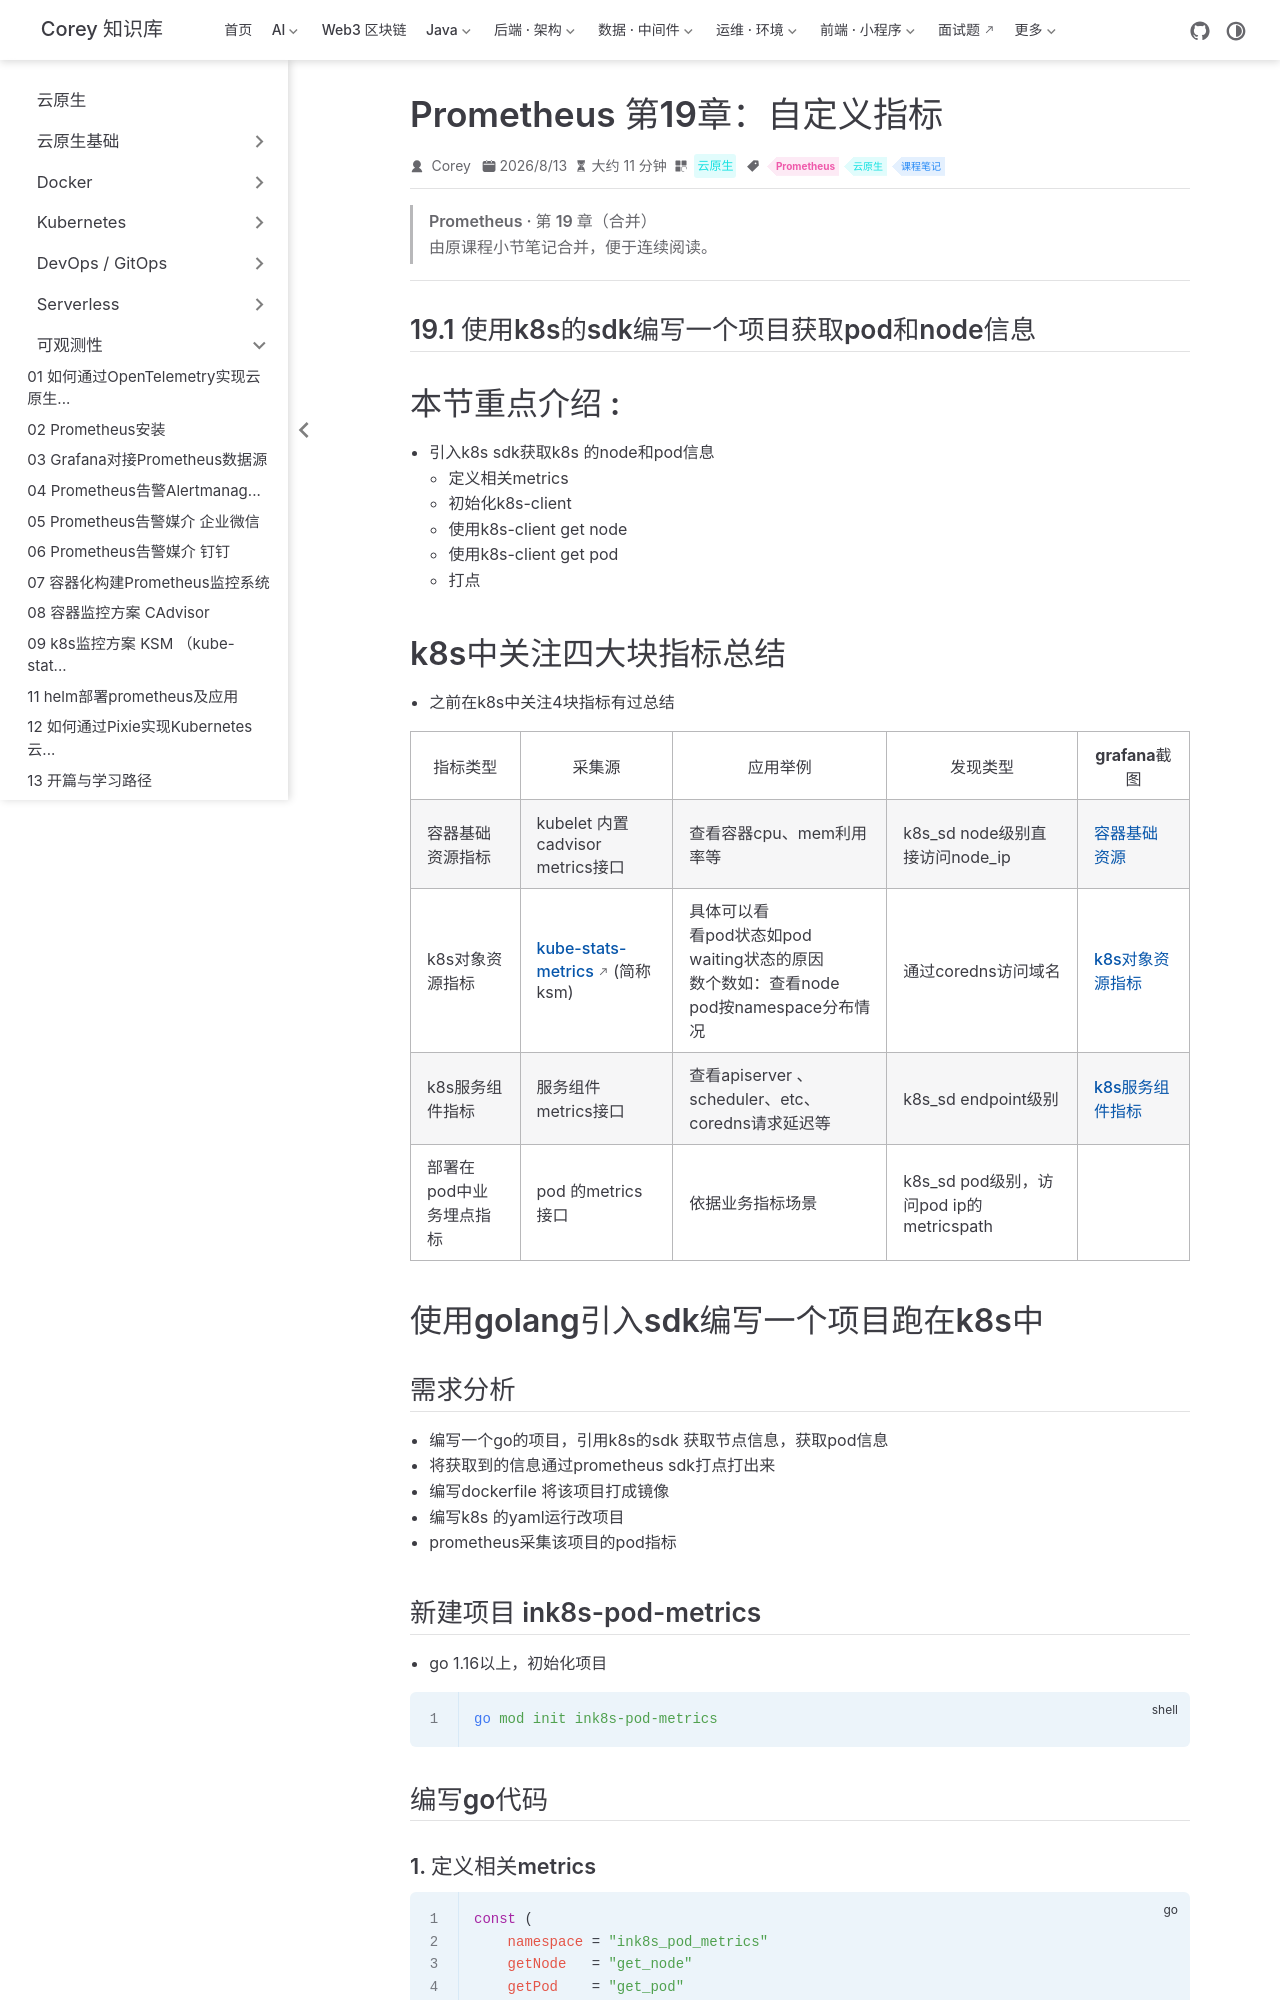

repository: code-corey/code-corey.github.io · page: 云原生/observability/observability-31-prom-ch19-自定义指标.html · generator: jekyll

---
title: Prometheus 第19章：自定义指标
sidebarGroup: 可观测性
shortTitle: 31 自定义指标
order: 31
date: 2026-08-13
category: 云原生
tag:
  - Prometheus
  - 云原生
  - 课程笔记
description: Prometheus 第19章（自定义指标）合并笔记
---

> **Prometheus · 第 19 章（合并）**
>
> 由原课程小节笔记合并，便于连续阅读。

---

## 19.1 使用k8s的sdk编写一个项目获取pod和node信息

# 本节重点介绍 : 
- 引入k8s sdk获取k8s 的node和pod信息
    - 定义相关metrics
    - 初始化k8s-client
    -  使用k8s-client get node 
    -  使用k8s-client get pod
    -  打点

# k8s中关注四大块指标总结
- 之前在k8s中关注4块指标有过总结 

指标类型 | 采集源 | 应用举例  |发现类型| grafana截图
|  ----  | ----  | ---- | ---- | ---- |
容器基础资源指标 | kubelet 内置cadvisor metrics接口 | 查看容器cpu、mem利用率等 |k8s_sd node级别直接访问node_ip|  [容器基础资源](pic/k8s_node.png) |
k8s对象资源指标 | [kube-stats-metrics](https://github.com/kubernetes/kube-state-metrics) (简称ksm) | 具体可以看<br> 看pod状态如pod waiting状态的原因 <br> 数个数如：查看node pod按namespace分布情况 |通过coredns访问域名| [k8s对象资源指标](pic/k8s_obj.png) | 
k8s服务组件指标| 服务组件 metrics接口 | 查看apiserver 、scheduler、etc、coredns请求延迟等 | k8s_sd endpoint级别 | [k8s服务组件指标](pic/k8s_server.png) |
部署在pod中业务埋点指标| pod 的metrics接口 |  依据业务指标场景 | k8s_sd pod级别，访问pod ip的metricspath |

# 使用golang引入sdk编写一个项目跑在k8s中
## 需求分析
- 编写一个go的项目，引用k8s的sdk 获取节点信息，获取pod信息
- 将获取到的信息通过prometheus sdk打点打出来
- 编写dockerfile 将该项目打成镜像
- 编写k8s 的yaml运行改项目
- prometheus采集该项目的pod指标

## 新建项目 ink8s-pod-metrics
- go 1.16以上，初始化项目
```shell script
go mod init ink8s-pod-metrics
```

## 编写go代码
